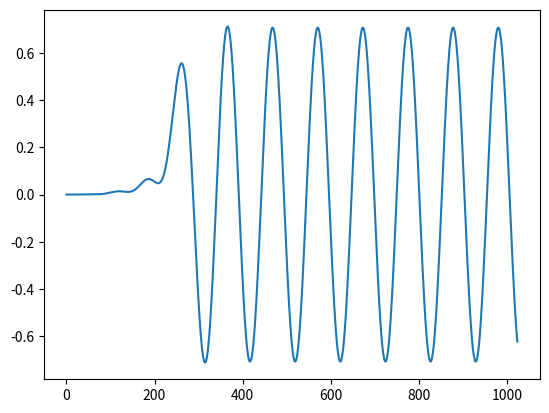

The matplotlib source for this figure:
import numpy as np
import matplotlib.pyplot as plt
import scipy.signal as sig

class FIR_filter:

    def __init__(self, sampling_frequency):
        self.__nyq = sampling_frequency / 2

    def Lowpass(self, tabs, cutoff_frequency):
        normalised_cutoff_radian = cutoff_frequency * np.pi / self.__nyq
        w0 = np.linspace(0, 2 * np.pi - (np.pi / tabs), tabs)
        hwj = np.zeros(tabs)
        # calculate coeffecient of magnitude
        for i in range(len(w0)):
            if (w0[i] <= normalised_cutoff_radian) or (w0[i] >= 2 * np.pi - normalised_cutoff_radian):
                hwj[i] = 1
        # linear phase
        ph = int(tabs / 2) * w0

        h = np.fft.ifft(hwj * np.exp( -1j * ph))
        h = np.real(h) * np.blackman(tabs)

        return h

    def Highpass(self, tabs, cutoff_frequency):
        normalised_cutoff_radian = cutoff_frequency * np.pi / self.__nyq
        w0 = np.linspace(0, 2 * np.pi - (np.pi / tabs), tabs)
        hwj = np.zeros(tabs)
        # calculate coeffecient of magnitude
        for i in range(len(w0)):
            if (w0[i] >= normalised_cutoff_radian) and (w0[i] <= 2 * np.pi - normalised_cutoff_radian):
                hwj[i] = 1
        # linear phase
        ph = int(tabs / 2) * w0

        h = np.fft.ifft(hwj * np.exp( -1j * ph))
        h = np.real(h) * np.blackman(tabs)

        return h

    def Bandpass(self, tabs, start_frequency, stop_frequency):
        normalised_start_radian =  start_frequency * np.pi / self.__nyq
        normalised_stop_radian = stop_frequency * np.pi / self.__nyq
        w0 = np.linspace(0, 2 * np.pi - (np.pi / tabs), tabs)
        hwj = np.zeros(tabs)
        # calculate coeffecient of magnitude
        for i in range(len(w0)):
            if (w0[i] >= normalised_start_radian) and (w0[i] <= normalised_stop_radian):
                hwj[i] = 1
            if (w0[i] >= 2 * np.pi - normalised_stop_radian) and (w0[i] <= 2 * np.pi - normalised_start_radian):
                hwj[i] = 1

        # linear phase
        ph = int(tabs / 2) * w0

        h = np.fft.ifft(hwj * np.exp( -1j * ph))
        h = np.real(h) * np.blackman(tabs)

        return h

    def Bandstop(self, tabs, start_frequency, stop_frequency):
        normalised_start_radian =  start_frequency * np.pi / self.__nyq
        normalised_stop_radian = stop_frequency * np.pi / self.__nyq
        w0 = np.linspace(0, 2 * np.pi - (np.pi / tabs), tabs)
        hwj = np.ones(tabs)
        # calculate coeffecient of magnitude
        for i in range(len(w0)):
            if (w0[i] >= normalised_start_radian) and (w0[i] <= normalised_stop_radian):
                hwj[i] = 0
            if (w0[i] >= 2 * np.pi - normalised_stop_radian) and (w0[i] <= 2 * np.pi - normalised_start_radian):
                hwj[i] = 0

        # linear phase
        ph = int(tabs / 2) * w0

        h = np.fft.ifft(hwj * np.exp( -1j * ph))
        h = np.real(h) * np.blackman(tabs)

        return h

def convolve(input1, input2):
    input1_prime = np.append(input1, np.zeros(len(input2)))
    output = np.zeros(len(input1) + len(input2))

    for i in range(len(input1) + len(input2)):
        for j in range(len(input2)):
            output[i] += input2[j] * input1_prime[i - j]

    return output

def main():
    
    fs = 1024
    
    fir = FIR_filter(fs)
    
    t = np.arange(0, 1, 1/fs)
    x = np.sin(2 * np.pi * 10 * t) + np.sin(2 * np.pi * 50 * t) + np.sin(2 * np.pi * 100 * t)

    h = fir.Lowpass(501, 15)
    # y = sig.lfilter(h, 1, x)
    y = convolve(h, x)[0:len(x)]

    plt.plot(y)
    plt.show()


if __name__ == "__main__":
    main()